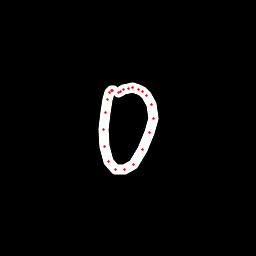

The table this chart was drawn from, first rows:
x, y, hover, eod
113.7, 90.12, 0.0, 0.0
112.5, 90.24, 0.0, 0.0
111.2, 90.4, 0.0, 0.0
109.9, 92.02, 0.0, 0.0
107.3, 99.52, 0.0, 0.0
105.4, 112.1, 0.0, 0.0
104, 129.2, 0.0, 0.0
104.8, 146.7, 0.0, 0.0
108.6, 161.4, 0.0, 0.0
115.4, 169.7, 0.0, 0.0
124.3, 169.9, 0.0, 0.0
133.8, 164.2, 0.0, 0.0
142.6, 149.9, 0.0, 0.0
150, 132.2, 0.0, 0.0
153, 118.2, 0.0, 0.0
151.3, 105, 0.0, 0.0
146.5, 95.66, 0.0, 0.0
142.6, 91.43, 0.0, 0.0
138.2, 89.55, 0.0, 0.0
132.8, 87.83, 0.0, 0.0
128.6, 88.05, 0.0, 0.0
123.4, 89.59, 0.0, 0.0
120.6, 91.11, 0.0, 0.0
118.7, 92.95, 0.0, 1.0
